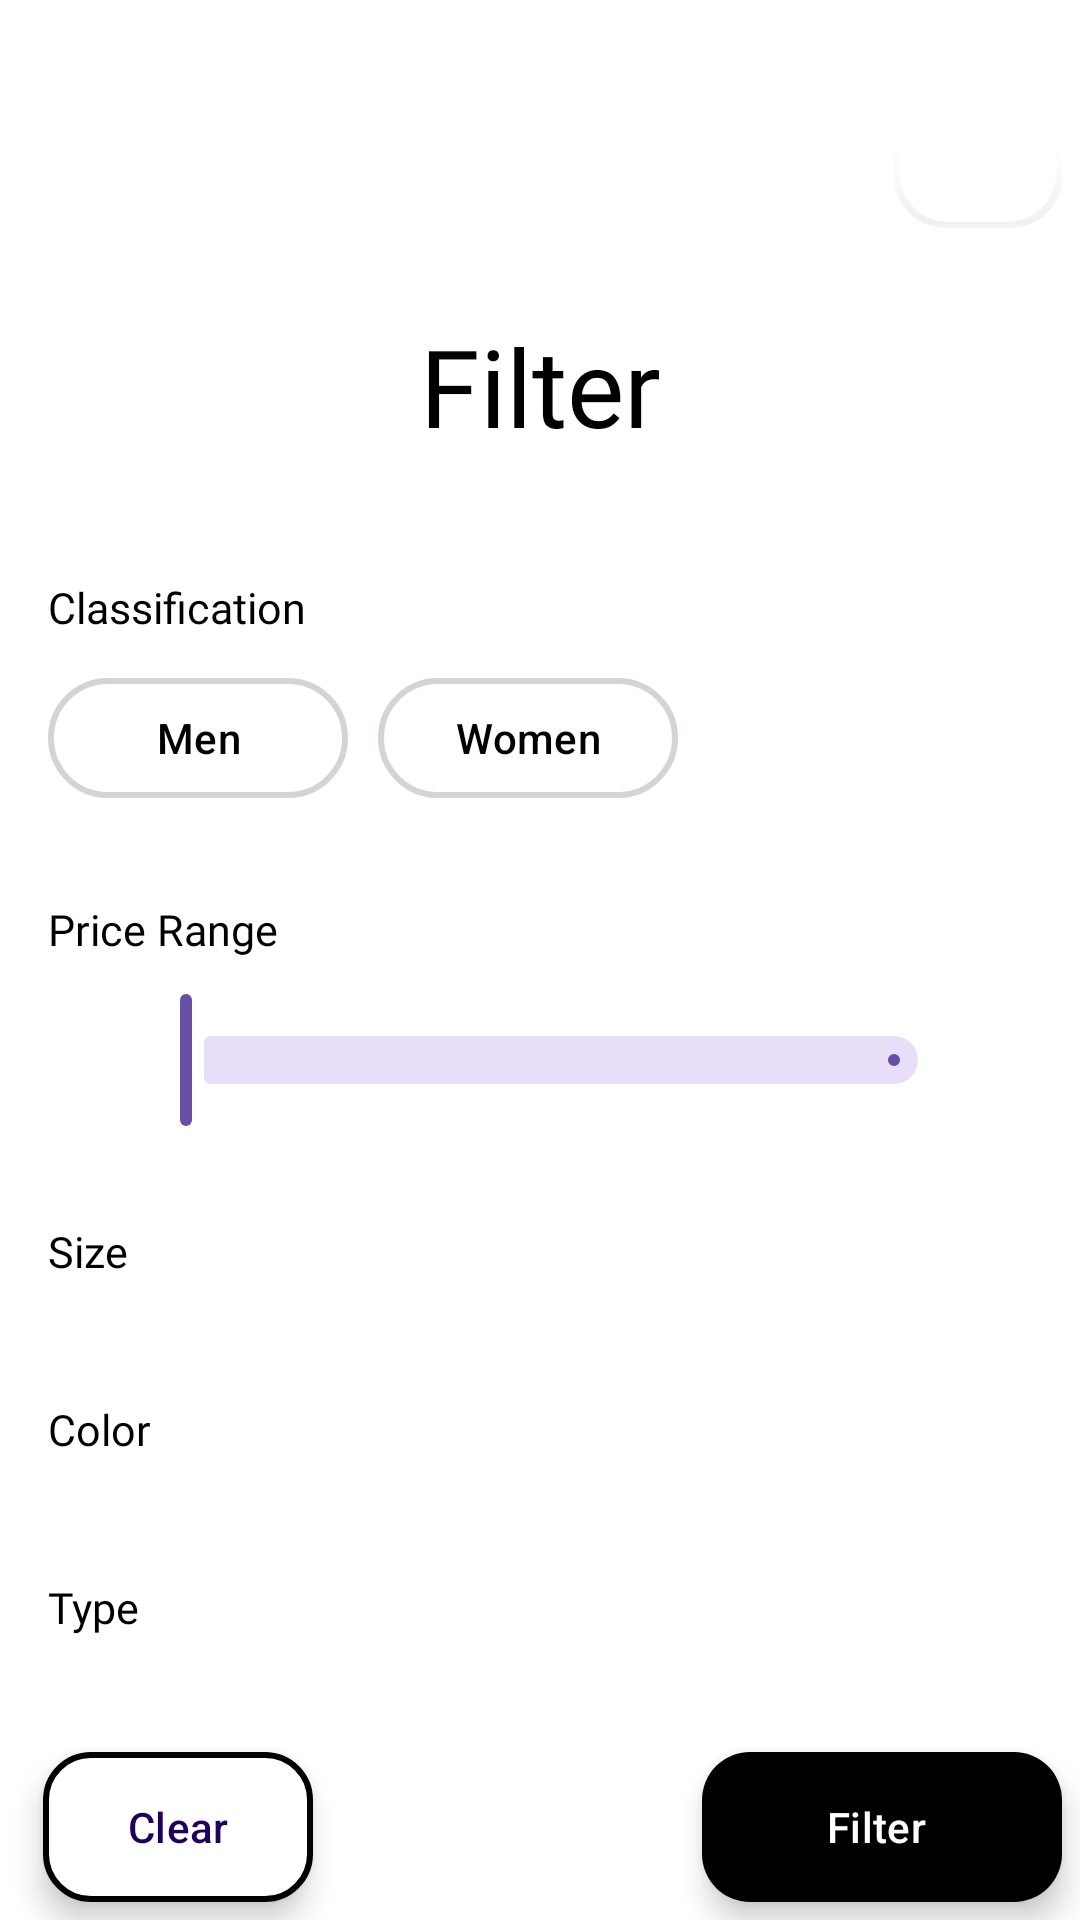

This screen was rendered from an Android layout file. Write that file and the resources it references.
<!-- AndroidManifest.xml: application theme Theme.Hein -->
<!-- res/layout/fragment_filter.xml -->
<?xml version="1.0" encoding="utf-8"?>
<FrameLayout xmlns:android="http://schemas.android.com/apk/res/android"
    xmlns:app="http://schemas.android.com/apk/res-auto"
    android:layout_width="match_parent"
    android:layout_height="match_parent"
    xmlns:tools="http://schemas.android.com/tools"
    tools:context=".home.filter.FilterDialogFragment"
    android:id="@+id/filter_layout"
    android:background="@color/white"
>

    <com.google.android.material.floatingactionbutton.FloatingActionButton
        android:id="@+id/close_login_btn"
        android:layout_width="wrap_content"
        android:layout_height="wrap_content"
        android:layout_gravity="top|end"
        android:layout_marginTop="20dp"
        android:layout_marginRight="6dp"
        android:src="@drawable/baseline_close_24"
        app:backgroundTint="@color/white"
        app:tint="@color/black"
        app:borderWidth="2dp"
        app:elevation="0dp"
        app:fabSize="mini"
        />

    <com.google.android.material.floatingactionbutton.ExtendedFloatingActionButton
        android:id="@+id/filter_btn"
        android:layout_width="wrap_content"
        android:layout_height="50dp"
        android:layout_gravity="bottom|end"
        android:layout_marginBottom="6dp"
        android:layout_marginRight="6dp"
        app:icon="@drawable/outline_filter_list_24"
        app:iconGravity="end"
        app:iconTint="@color/white"
        app:backgroundTint="@color/black"
        app:tint="@color/white"
        android:text="Filter"
        android:textColor="@color/white"
    />

    <com.google.android.material.floatingactionbutton.ExtendedFloatingActionButton
        android:id="@+id/reset_btn"
        android:layout_width="90dp"
        android:layout_height="50dp"
        android:layout_gravity="bottom|start"
        android:layout_marginBottom="6dp"
        android:layout_marginLeft="7pt"
        app:backgroundTint="@color/white"
        app:tint="@color/white"
        android:text="Clear"
        android:padding="0dp"
        app:strokeColor="@color/black"
        app:strokeWidth="2dp"
        />


    <LinearLayout
        android:layout_width="match_parent"
        android:layout_height="match_parent"
        android:orientation="vertical"
        android:gravity="center"
        android:paddingTop="20dp"
    >

        <TextView
            android:layout_width="match_parent"
            android:layout_height="wrap_content"
            android:fontFamily="@font/arimo_bold"
            android:gravity="center"
            android:text="Filter"
            android:textSize="36sp"
            android:layout_marginBottom="40dp"
            android:textColor="@color/black"
            />

        <TextView
            android:layout_width="match_parent"
            android:layout_height="wrap_content"
            android:fontFamily="@font/arimo_bold"
            android:text="Classification"
            android:textSize="7pt"
            android:layout_marginHorizontal="16dp"
            android:layout_marginBottom="10dp"
            android:textColor="@color/black"/>


        <LinearLayout
            android:layout_width="wrap_content"
            android:layout_height="wrap_content"
            android:orientation="horizontal"
            android:layout_gravity="left"
            android:layout_marginHorizontal="16dp"
        >
            <com.google.android.material.button.MaterialButton
                android:id="@+id/men_filter_option"
                android:layout_width="100dp"
                android:layout_height="wrap_content"
                android:backgroundTint="@color/white"
                app:strokeWidth="2dp"
                app:strokeColor="@color/gray"
                app:backgroundTint="@null"
                android:text="Men"
                android:textColor="@color/black"
                android:layout_marginRight="10dp"
                />
            <com.google.android.material.button.MaterialButton
                android:id="@+id/women_filter_option"
                android:layout_width="100dp"
                android:layout_height="wrap_content"
                android:backgroundTint="@color/white"
                app:strokeWidth="2dp"
                app:strokeColor="@color/gray"
                app:backgroundTint="@null"
                android:text="Women"
                android:textColor="@color/black"
            />
        </LinearLayout>


        <TextView
            android:layout_width="match_parent"
            android:layout_height="wrap_content"
            android:fontFamily="@font/arimo_bold"
            android:text="Price Range"
            android:textSize="7pt"
            android:layout_marginHorizontal="16dp"
            android:layout_marginTop="30dp"
            android:layout_marginBottom="10dp"
            android:textColor="@color/black"/>

        

        <com.google.android.material.slider.RangeSlider
            android:id="@+id/price_range_slider"
            android:layout_width="match_parent"
            android:layout_height="wrap_content"
            android:layout_marginHorizontal="40dp"
        />

        <TextView
            android:layout_width="match_parent"
            android:layout_height="wrap_content"
            android:fontFamily="@font/arimo_bold"
            android:text="Size"
            android:textSize="7pt"
            android:layout_marginHorizontal="16dp"
            android:layout_marginTop="30dp"
            android:layout_marginBottom="10dp"
            android:textColor="@color/black"/>

        <androidx.recyclerview.widget.RecyclerView
            android:id="@+id/sizeFilterRV"
            android:layout_width="wrap_content"
            android:layout_height="wrap_content"
            android:orientation="horizontal"
            android:layout_marginHorizontal="16dp"
            android:layout_gravity="left"
        />


        <TextView
            android:layout_width="match_parent"
            android:layout_height="wrap_content"
            android:fontFamily="@font/arimo_bold"
            android:text="Color"
            android:textSize="7pt"
            android:layout_marginHorizontal="16dp"
            android:layout_marginTop="30dp"
            android:layout_marginBottom="10dp"
            android:textColor="@color/black"/>

        <androidx.recyclerview.widget.RecyclerView
            android:id="@+id/colorFilterRV"
            android:layout_width="wrap_content"
            android:layout_height="wrap_content"
            android:orientation="horizontal"
            android:layout_marginHorizontal="16dp"
            android:layout_gravity="left"
            />

        <TextView
            android:layout_width="match_parent"
            android:layout_height="wrap_content"
            android:fontFamily="@font/arimo_bold"
            android:text="Type"
            android:textSize="7pt"
            android:layout_marginHorizontal="16dp"
            android:layout_marginTop="30dp"
            android:layout_marginBottom="10dp"
            android:textColor="@color/black"/>

        <androidx.recyclerview.widget.RecyclerView
            android:id="@+id/typeFilterRV"
            android:layout_width="wrap_content"
            android:layout_height="wrap_content"
            android:orientation="horizontal"
            android:layout_marginHorizontal="16dp"
            android:layout_gravity="left"
            />
    </LinearLayout>
</FrameLayout>
<!-- resources referenced by this layout -->
<resources>
  <color name="black">#FF000000</color>
  <color name="gray">#d2d4d8</color>
  <color name="white">#FFFFFFFF</color>
  <style name="Theme.Hein" parent="Base.Theme.Hein" />
  <style name="Base.Theme.Hein" parent="Theme.Material3.DayNight.NoActionBar">
  
          
          
      </style>
</resources>
